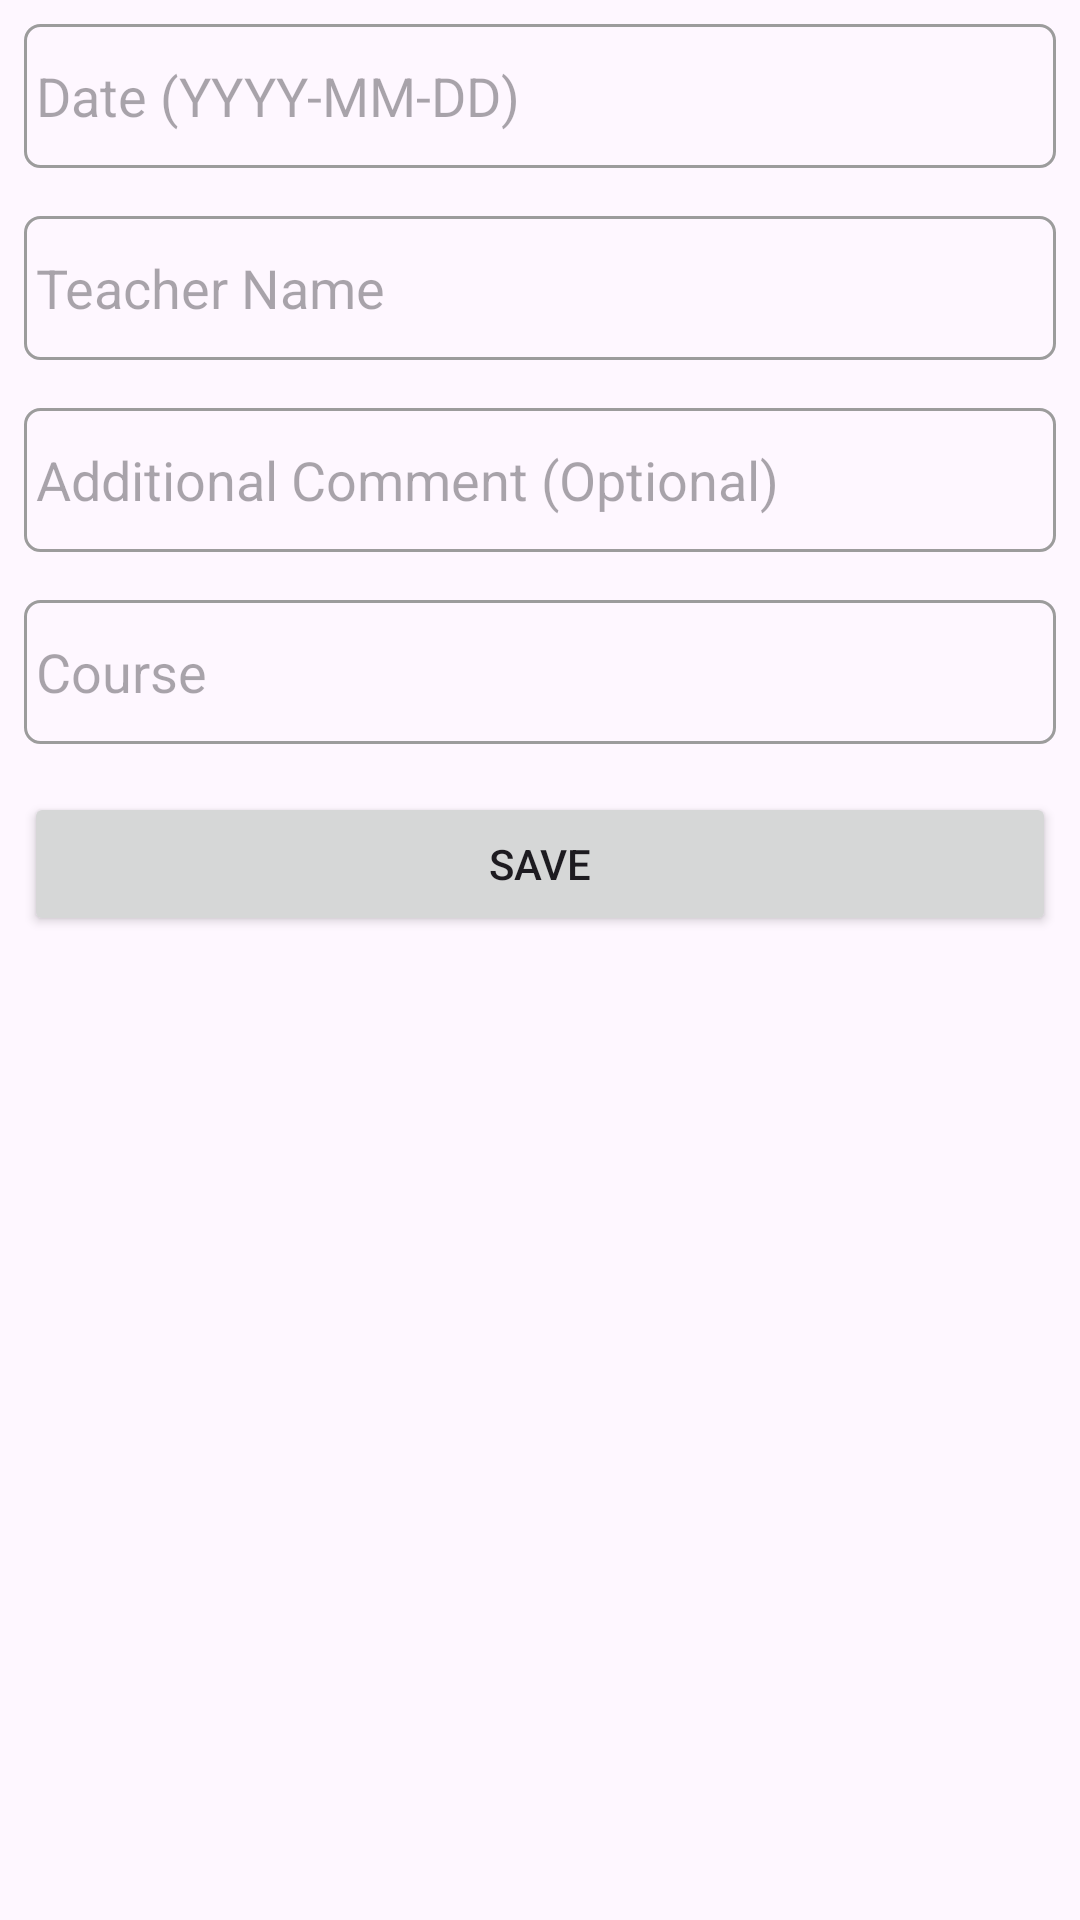

Write the Android layout XML for this screen, with the resource values it uses.
<!-- AndroidManifest.xml: application theme Theme.Yoga_APP -->
<!-- res/layout/activity_add_yoga_class.xml -->
<?xml version="1.0" encoding="utf-8"?>
<LinearLayout xmlns:android="http://schemas.android.com/apk/res/android"
    xmlns:tools="http://schemas.android.com/tools"
    android:layout_width="match_parent"
    android:layout_height="match_parent"
    android:orientation="vertical">

    <TextView
        android:id="@+id/dateField"
        style="@style/UserInput"
        android:layout_width="match_parent"
        android:layout_height="48dp"
        android:gravity="center_vertical"
        android:hint="Date (YYYY-MM-DD)"
        android:textSize="18sp" />

    <EditText
        android:id="@+id/teacherField"
        style="@style/UserInput"
        android:layout_width="match_parent"
        android:layout_height="48dp"
        android:hint="Teacher Name"
        android:inputType="text"
        android:maxLines="1" />

    <EditText
        android:id="@+id/additionalCommentField"
        style="@style/UserInput"
        android:layout_width="match_parent"
        android:layout_height="48dp"
        android:hint="Additional Comment (Optional)"
        android:inputType="text"
        android:maxLines="1" />

    <TextView
        android:id="@+id/courseField"
        style="@style/UserInput"
        android:layout_width="match_parent"
        android:layout_height="wrap_content"
        android:minHeight="48dp"
        android:gravity="center_vertical"
        android:hint="Course"
        android:textSize="18sp" />

    <Button
        android:id="@+id/saveButton"
        android:layout_width="match_parent"
        android:layout_height="wrap_content"
        android:layout_margin="8dp"
        android:text="Save" />

    <Button
        android:id="@+id/editButton"
        android:layout_width="match_parent"
        android:layout_height="wrap_content"
        android:layout_margin="8dp"
        android:visibility="gone"
        tools:visibility="visible"
        android:text="Edit" />

</LinearLayout>
<!-- resources referenced by this layout -->
<resources>
  <style name="UserInput">
          <item name="android:background">@drawable/input_background</item>
          <item name="android:layout_margin">8dp</item>
          <item name="android:padding">4dp</item>
      </style>
  <style name="Theme.Yoga_APP" parent="Base.Theme.Yoga_APP" />
  <!-- drawable input_background (drawable) -->
  <?xml version="1.0" encoding="utf-8"?>
  <shape xmlns:android="http://schemas.android.com/apk/res/android" android:shape="rectangle">
      <solid android:color="@android:color/transparent"/>
      <stroke android:width="1dp" android:color="#9C9C9C"/>
      <corners android:radius="5dp" />
  </shape>
  <style name="Base.Theme.Yoga_APP" parent="Theme.Material3.DayNight.NoActionBar">
          
          
      </style>
</resources>
